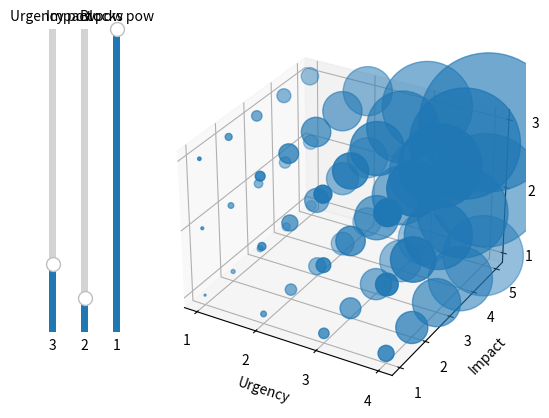

Python code for this plot:
import matplotlib.pyplot as plt
import numpy as np
from matplotlib.ticker import MaxNLocator
from matplotlib.widgets import Button, Slider

u_pow = 3
i_pow = 2
b_pow = 1

u = np.arange(1, 5)
i = np.arange(1, 6)
b = np.arange(1, 4)
print('x=', u)
print('y=', i)
print('z=', b)

U, I, B = np.meshgrid(u, i, b)
print('U=', U)
print('I=', I)
print('B=', B)

values = U ** u_pow * I ** i_pow * B ** b_pow
print('VALUES!', values)

fig = plt.figure()
# ax = Axes3D()
ax = fig.add_subplot(projection='3d')
ax.xaxis.set_major_locator(MaxNLocator(integer=True))
ax.yaxis.set_major_locator(MaxNLocator(integer=True))
ax.zaxis.set_major_locator(MaxNLocator(integer=True))
ax.set_xlabel('Urgency')
ax.set_ylabel('Impact')
ax.set_zlabel('Blocks')

normalized = values / np.max(values)
scatter = ax.scatter(U, I, B, s=normalized * 10000, cmap='spring_r')
# fig.colorbar(scatter)

#
# # fig.subplots_adjust(top=0.75)
#
u_slider_pos = fig.add_axes([0.05, 0.25, 0.0225, 0.63])
u_slider = Slider(
    # ax=plt.axes([0.2, 0.01, 0.65, 0.03]),
    ax=u_slider_pos,
    label='Urgency pow',
    valmin=1,
    valmax=10,
    valstep=1,
    orientation="vertical",
    valinit=u_pow
)

i_slider_pos = fig.add_axes([0.1, 0.25, 0.0225, 0.63])
i_slider = Slider(
    # ax=plt.axes([0.2, 0.01, 0.65, 0.03]),
    ax=i_slider_pos,
    label='Impact pow',
    valmin=1,
    valmax=10,
    valstep=1,
    orientation="vertical",
    valinit=i_pow
)

b_slider_pos = fig.add_axes([0.15, 0.25, 0.0225, 0.63])
b_slider = Slider(
    ax=b_slider_pos,
    label='Blocks pow',
    valmin=0,
    valmax=1,
    valstep=.1,
    orientation="vertical",
    valinit=b_pow
)


def redraw(val):
    print("REDRAW")
    # plt.clf()

    pows = (u_slider.val + i_slider.val + b_slider.val) / 2
    new_values = (U ** u_slider.val * I ** i_slider.val * B ** b_slider.val).reshape(1, -1)[0]
    print("NEW VALUES: ", new_values)
    norm = new_values / max(new_values)
    # print("max: ", max(new_values))
    # print("norm: ", norm)
    scatter.set_sizes(norm * 10000)

    f = lambda x: (x, 0, 0, 1)
    print('F_NORM', norm)
    res = list(map(lambda v: (v, 1 - v, 0, 0.5 + v * 0.5), norm))
    print('res', res)

    scatter.set_color(res)

    plt.draw()


u_slider.on_changed(redraw)
i_slider.on_changed(redraw)
b_slider.on_changed(redraw)

plt.show()
